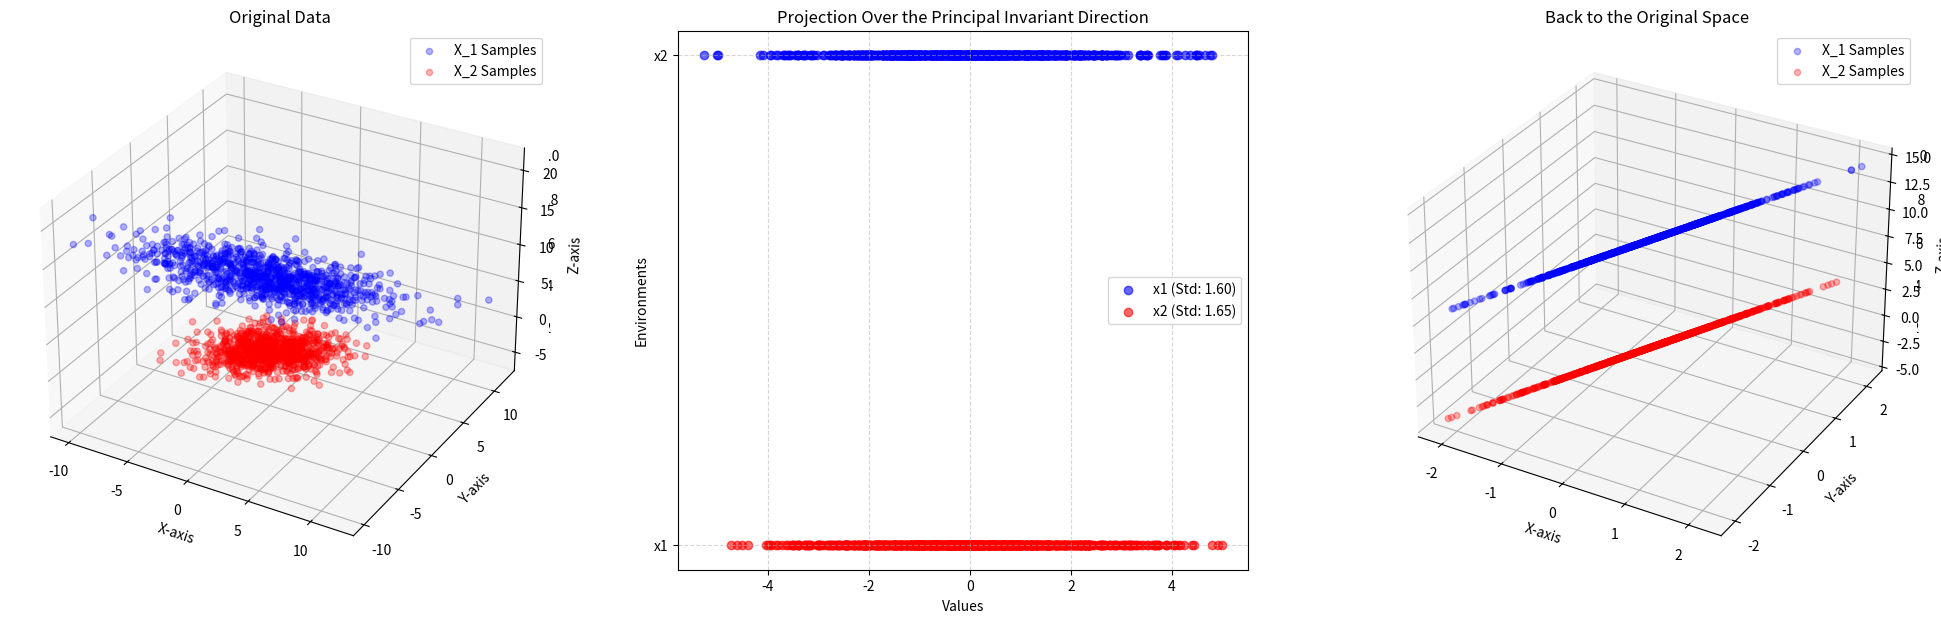

This figure's Python source:
import numpy as np

samples_num = 1000
final_dim = 1

Z_I_1 = np.random.randn(1, samples_num)
Z_I_2 = np.random.randn(1, samples_num)

Z_1 = np.sqrt(10)*np.random.randn(1, samples_num)
Z_2 = np.sqrt(2)*np.random.randn(1, samples_num)

eps_1 = 0.05*np.random.randn(3, samples_num)
eps_2 = 0.05*np.random.randn(3, samples_num)

A_I = np.array([[1], [1], [1]])
A_e = np.array([[1], [1], [-1]])

X_1 = A_I@Z_I_1 + A_e@Z_1 + eps_1
X_2 = A_I@Z_I_2 + A_e@Z_2 + eps_2

# X_1 = X_1.T
# X_2 = X_2.T

mu_1 = np.mean(X_1, axis=1)
mu_2 = np.mean(X_2, axis=1)

Sigma_1 = np.cov(X_1)
Sigma_2 = np.cov(X_2)

Sigma_s = Sigma_1-Sigma_2
Sigma_a = (Sigma_1+Sigma_2)/2
#
# lam1, U1 = np.linalg.eig(Sigma_1)
# lam2, U2 = np.linalg.eig(Sigma_2)

lam_s, U_s = np.linalg.eig(Sigma_s)
# lam_a, U_a = np.linalg.eig(Sigma_a)

b_lamd = np.max(lam_s)
U = np.zeros(Sigma_s.shape)
for i in range(lam_s.shape[0]):
    if lam_s[i] > (b_lamd/100):
        continue
    U[:,i] = U_s[:,i]

non_zero_columns = ~np.all(U == 0, axis=0)
U_sq = U[:, non_zero_columns]

Sigma_null = (U_sq.T)@(Sigma_a@U_sq)
lam_null, V = np.linalg.eig(Sigma_null)

idx = np.argsort(lam_null)[::-1]

lam_null = lam_null[idx]
V = V[:, idx]

U_r = np.zeros((lam_s.shape[0], final_dim))
for j in range(final_dim):
    U_r[:,j] = U_sq@(V[:,j])

import matplotlib.pyplot as plt

# fig = plt.figure()
# ax = fig.add_subplot(111, projection='3d')
fig, axes = plt.subplots(1, 3, figsize=(25, 7), subplot_kw={'projection': '3d'})
ax0 = fig.add_subplot(131, projection='3d')
# Extract the individual components from X_1 and X_2
X_1_x, X_1_y, X_1_z = X_1
X_2_x, X_2_y, X_2_z = X_2

# Plot X_1 in blue
ax0.scatter(X_1_x, X_1_y, X_1_z+10, c='blue', label='X_1 Samples', alpha=0.3)
# Plot X_2 in red
ax0.scatter(X_2_x, X_2_y, X_2_z, c='red', label='X_2 Samples', alpha=0.3)

# Labels and legend
ax0.set_xlabel("X-axis")
ax0.set_ylabel("Y-axis")
ax0.set_zlabel("Z-axis")
ax0.set_title("Original Data")
ax0.legend()

# plt.show()

# Reduction time!

ax1 = fig.add_subplot(132)

X_1_d1 = (U_r.T)@X_1
X_2_d1 = (U_r.T)@X_2

std_x1 = np.std(X_1_d1)
std_x2 = np.std(X_2_d1)

# Create an array for positioning (since scatter needs x & y values)
indices_x1 = np.ones_like(X_1_d1)  # Align x1 at y=0
indices_x2 = np.zeros_like(X_2_d1)    # Align x2 at y=1
# Plot the scatter points
ax1.scatter(X_1_d1, indices_x1, c='blue', label=f'x1 (Std: {std_x1:.2f})', alpha=0.6)
ax1.scatter(X_2_d1, indices_x2, c='red', label=f'x2 (Std: {std_x2:.2f})', alpha=0.6)

# Formatting
ax1.set_xlabel("Values")
ax1.set_ylabel("Environments")
ax1.set_title("Projection Over the Principal Invariant Direction")
ax1.set_yticks([0, 1], ["x1", "x2"])  # Label y-axis
ax1.legend()
ax1.grid(True, linestyle='--', alpha=0.5)

# plt.show()

# fig, axes = plt.subplots(1, 3, figsize=(18, 5), subplot_kw={'projection': '3d'})
X_1_d3 = (U_r)@X_1_d1
X_2_d3 = (U_r)@X_2_d1

ax2 = fig.add_subplot(133, projection='3d')

# Extract the individual components from X_1 and X_2
X_1_x, X_1_y, X_1_z = X_1_d3
X_2_x, X_2_y, X_2_z = X_2_d3

# Plot X_1 in blue
ax2.scatter(X_1_x, X_1_y, X_1_z+10, c='blue', label='X_1 Samples', alpha=0.3)
# Plot X_2 in red
ax2.scatter(X_2_x, X_2_y, X_2_z, c='red', label='X_2 Samples', alpha=0.3)

# Labels and legend
ax2.set_xlabel("X-axis")
ax2.set_ylabel("Y-axis")
ax2.set_zlabel("Z-axis")
ax2.set_title("Back to the Original Space")
ax2.legend()

fig
plt.show()
